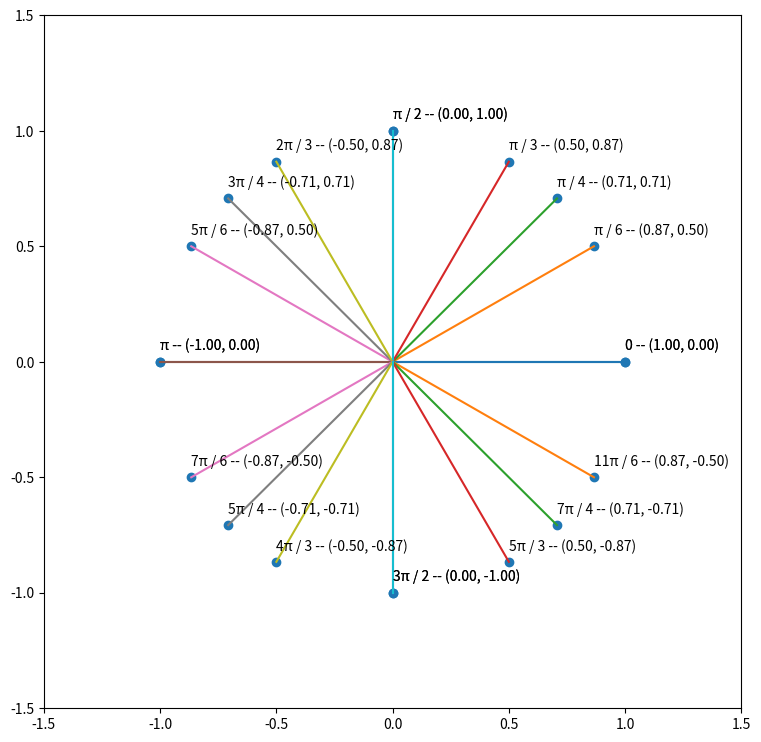

Generate this figure with matplotlib:
import matplotlib.pyplot as plt
from math import sqrt

fig = plt.figure(figsize=(9, 9))

X_QUADRANT = [1, sqrt(3) / 2, sqrt(2) / 2, 1 / 2, 0]
x_vals = X_QUADRANT + [-x for x in X_QUADRANT]
x_vals.extend(x_vals)

Y_QUADRANT = [0, 1 / 2, sqrt(2) / 2, sqrt(3) / 2, 1]
y_vals = Y_QUADRANT + Y_QUADRANT
y_vals.extend([-y for y in y_vals])

RADIANS = ["0", "π / 6", "π / 4", "π / 3", "π / 2", 
            "π", "5π / 6", "3π / 4", "2π / 3", "π / 2",
            "0", "11π / 6", "7π / 4", "5π / 3", "3π / 2",
            "π", "7π / 6", "5π / 4", "4π / 3", "3π / 2"]


plt.scatter(x_vals, y_vals)

for i in range(len(x_vals)):
    x, y, distance = x_vals[i], y_vals[i], RADIANS[i]
    plt.annotate(f"{distance} -- ({x:.2f}, {y:.2f})", (x, y), (x, y + .05))
    plt.plot([0, x], [0, y])


plt.xlim([-1.5, 1.5])
plt.ylim([-1.5, 1.5])



plt.show()
